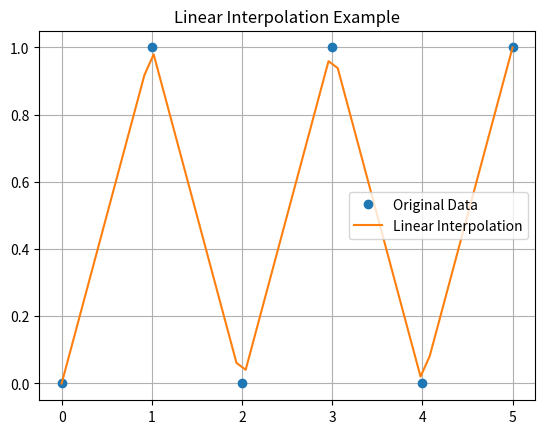

The matplotlib source for this figure:
import numpy as np
import matplotlib.pyplot as plt
from scipy.interpolate import interp1d

# Given data points
x = np.array([0, 1, 2, 3, 4, 5])
y = np.array([0, 1, 0, 1, 0, 1])

# Create an interpolation function
f = interp1d(x, y, kind='linear')

# Generate new x values for interpolation
x_new = np.linspace(0, 5, num=50)
y_new = f(x_new)

# Plot original points and interpolation
plt.plot(x, y, 'o', label='Original Data')
plt.plot(x_new, y_new, '-', label='Linear Interpolation')
plt.title('Linear Interpolation Example')
plt.legend()
plt.grid()
plt.show()
